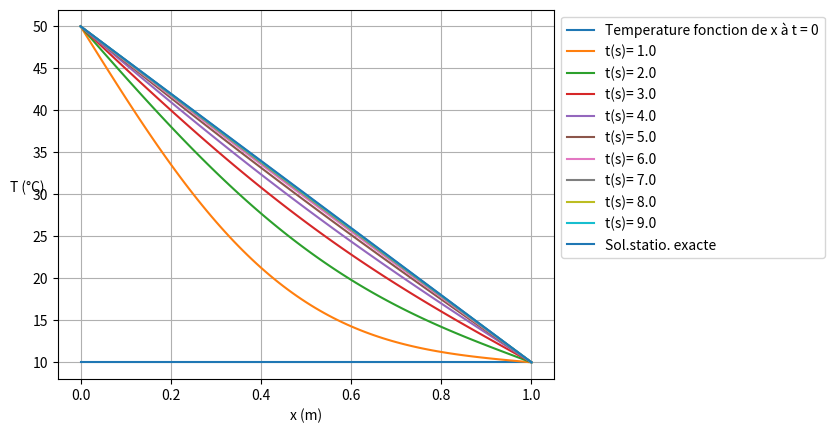

The matplotlib source for this figure:
# -*- coding: utf-8 -*-

import numpy as np
import matplotlib.pyplot as plt

"""
   #####  Valeurs  ######
"""

conductivite=250    #conductivite thermique 
Psurf=2000          #Puissance surfacique 

a=0.02              #(en m) 
b=0.01              #(en m) 
S=a*b               #section de la barre
conductivite=237    #conductivite thermique aluminium
rho=2699            #masse volumique
c=897               #capacité thermique massique


h=1600              #coefficient d'échange barre-air
Tair=20             #temperature de l'air
P=11                #puissance thermique de la résistance chauffante

D = 0.05            #diffusivité
L = 1.0             # Longueur de la barre (en m) 

tmax = 10           #date de fin d'intégration

N = 101             #nombre de points pour la discrétisation spatiale
M = 20000           #nombre de dates (0 excepté) pour la discrétisation temporelle



# QC1  calcul pas spatial dx
dx : float = L / N
# QC2  calcul pas temporel dt
dt : float = tmax / M
# QC3  calcul de alpha

alpha : float = D * dt / (dx ** 2)
print('alpha: ', alpha)
print('Echelle temporelle caractéritique: ', L **2 / D)


if alpha>0.5:
    raise Exception('alpha>0.5 !')
# cette ligne permet de ne pas éxécuter le code si on releve une valeur hors cas d'utilisation

"""
#####  Initialisations ##### 
"""
# tableau des abscisses:
# QC4  crééer x avec np.linspace
x = np.linspace(0, L, N)

T = np.zeros((N))
#ajout est le tableau des quantités à ajouter à T(t_n) pour obtenir T((t_n+1) 
ajout = np.zeros((N))

#Condition initiale
Tinit = 10  #valeur initial de la paroi en tous points

# QC5 : initialiser la tableau de température T à Tinit 
T[:] = Tinit
print(T)

#tracé de T(x) à la date t=0
# QC6 :  code permettant de tracer T=f(x) à t=0 
plt.plot(x, T, label='Temperature fonction de x à t = 0')
plt.show()

"""
      ####################################################################
"""

"""
 ###########      conduction thermique avec conditions de Dirichlet    #####
"""

Tx0=50    # valeur en x=0
TxL=10    # valeur en x=L 

#conditions aux limites
def T0(t):  #QC6
    # if t <= 0:
    #     return Tx0
    # else:
    #     return T0(t - dt + 1)
    return Tx0 #??????????????
 
def TL(t):  #QC7
    return TxL #??????????????
    

# boucle temporelle
for n in range(1,M):
    for j in range(1,N-1):
    #schéma numérique des points intérieurs
        ajout[j] = T[j] + alpha * (T[j-1] + T[j+1] - 2 * T[j]) # selon [R1]
    T = ajout
    # note on peut écrire T = T + ajout si on retire T[j] dans le calcul de ajout
    date = n*dt
    
    #points extrémes, Dirichlet
    T[0]=T0(date)
    T[N-1]=TL(date)

    #tracé toutes les M/10 
    if (n%(M//10) == 0):
        plt.plot(x, T, label='t(s)= '+ str(round(n*dt,1)))



#tracé solution stationnaire exacte 
Tex = np.zeros((N))
# QC10 
Tex = T[0] + (T[N-1] - T[0]) * x / L
plt.plot(x, Tex, label='Sol.statio. exacte')
plt.show()

"""
      ####################################################################
"""


"""
 ###########  conduction thermique avec conditions de Dirichlet/Neumann  #####
"""
"""
#conditions aux limites
TxL=25 # valeur en x=L 

#conditions aux limites
def TL(t): QC11
   
def jQ0(t): QC12
   


# boucle temporelle
for n in range(1,M):
    date=n*dt
    #schéma numérique des points intérieurs
    for j in range(1,N-1):
        ajout[j] = ????  selon [R1]
    
    #ajout pour point gauche, de type Neumann
    ajout[0]????  selon [R2]
    T=T+ajout
    #points extrémes, Dirichlet
    T[N-1]=TL(date)

#tracé toutes les M/10 dates
    if (n%(M//10) == 0):
        plt.plot(x,T, label='t(s)= '+ str(round( n * dt,1)))
                                           
        
#tracé solutionstationnaire exacte
Tex = np.zeros((N))
QC14
Tex=?????
   plt.plot(?????,label='Sol.statio. exacte')
   
"""


"""
      ####################################################################
"""

"""
 ###########    conduction thermique avec conditions Mixtes #####
"""

print('Patience: le temps de calcul est long...')

#conditions aux limites
def jQ0(t): #QC15
    pass

"""# boucle temporelle
for n in range(1,M):
    date=n*dt
    #schéma numérique des points intérieurs
    for j in range(1,N-1):
        ajout[j] = #???selon [R1]
    
    #ajout pour point gauche, de type Neumann
    ajout[0]= #???selon [R2]
    #ajout pour point droit, type Newton
    ajout[N-1] #???selon [R3]
    T=T+ajout
    

#tracé toutes les M/12 dates
    if (n%(M//12) == 0):
      plt.plot(x,T, label='t(s)= '+ str(round( n *dt,1)))
      
#tracé solutionstationnaire exacte
Tex = np.zeros((N))
Tex=?????   QC18
   plt.plot(?????,label='Sol.statio. exacte')"""
      


"""   ####################################################################
"""


"""
                            Mise en forme de la figure
"""
plt.xlabel('x (m)')
plt.ylabel('T (°C)',rotation=0)
plt.legend(loc=2, bbox_to_anchor=(1, 1)) # permet d'afficher les légendes hors de la figure
plt.grid()
plt.show()